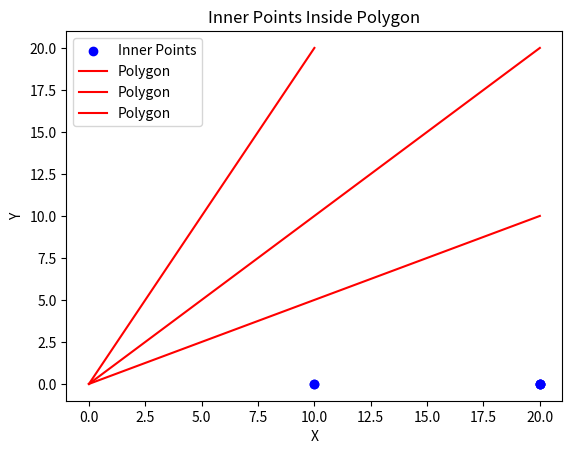

This figure's Python source:
import re
import matplotlib.pyplot as plt
def parse_svg_path_d(path_d):
    commands = []
    current_x, current_y = 0, 0  # Başlangıç koordinatları
    
    # Regular expression to extract command and coordinates
    pattern = r'([MmLl])\s*([\d.-]+)\s*([\d.-]+)'
    matches = re.findall(pattern, path_d)
    
    for match in matches:
        command, x, y = match
        x, y = float(x), float(y)
        
        if command == 'M':
            current_x, current_y = x, y
        elif command == 'm':
            current_x, current_y = current_x + x, current_y + y
        elif command == 'L':
            commands.append((current_x, current_y, x, y))
            current_x, current_y = x, y
        elif command == 'l':
            commands.append((current_x, current_y, current_x + x, current_y + y))
            current_x, current_y = current_x + x, current_y + y
    
    return commands

# Örnek SVG path d değeri
svg_path_d = "M100,200 L200,200 L200,300 L100,300 Z"

# SVG path d değerini analiz et
parsed_commands = parse_svg_path_d(svg_path_d)

# Poligonu oluştur
polygon = []
for command in parsed_commands:
    polygon.extend([(command[0], command[1]), (command[2], command[3])])

print("Polygon vertices:", polygon)
x_coords, y_coords = zip(*polygon)
plt.scatter(x_coords, y_coords, color='blue', label='Inner Points')
plt.plot(*polygon, color='red', label='Polygon')
plt.xlabel('X')
plt.ylabel('Y')
plt.legend()
plt.title('Inner Points Inside Polygon')
plt.show()
